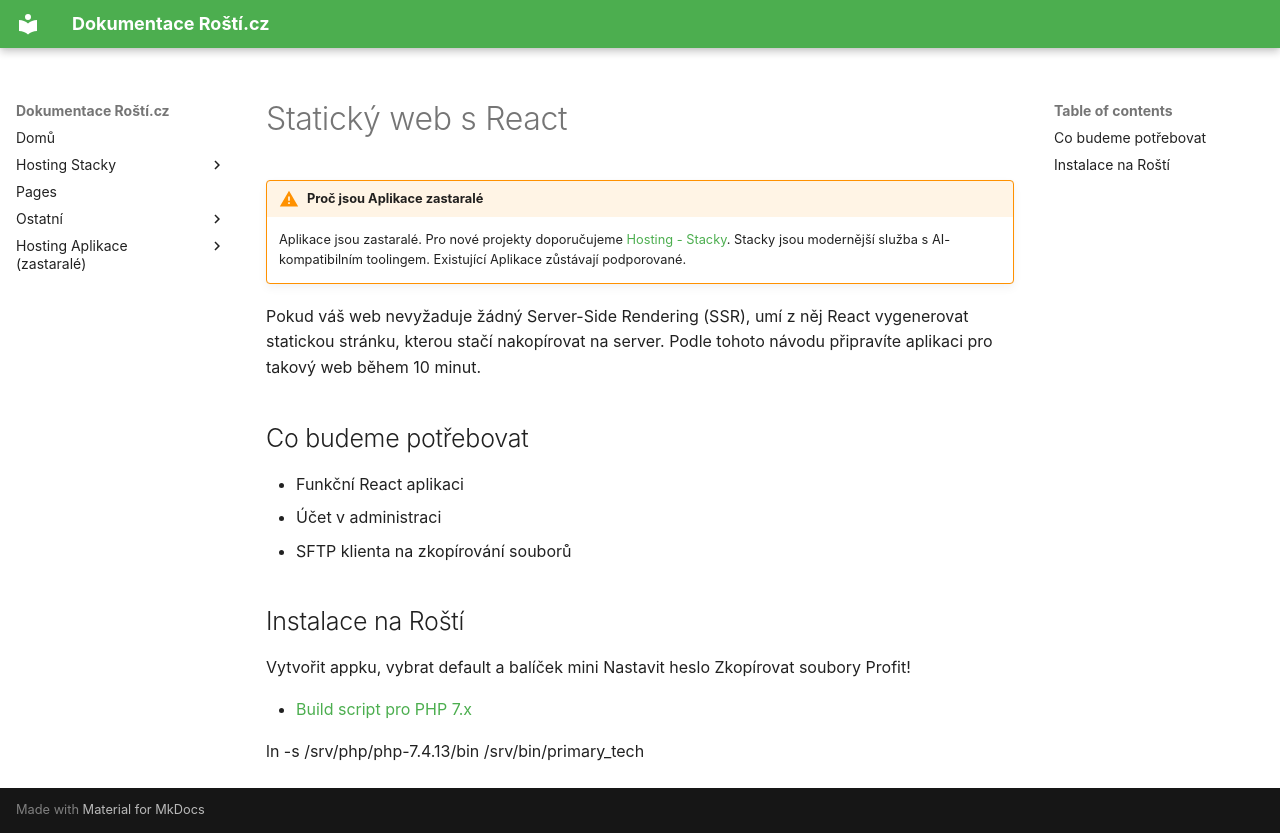

repository: rosti-cz/docs · page: cs/frameworks/react-static/index.html · generator: mkdocs

# Statický web s React

!!! warning "Proč jsou Aplikace zastaralé"
    Aplikace jsou zastaralé. Pro nové projekty doporučujeme [Hosting - Stacky](../stacks/quickstart.md). Stacky jsou modernější služba s AI-kompatibilním toolingem. Existující Aplikace zůstávají podporované.

Pokud váš web nevyžaduje žádný Server-Side Rendering (SSR), umí z něj React vygenerovat statickou stránku, kterou stačí nakopírovat na server. Podle tohoto návodu připravíte aplikaci pro takový web během 10 minut.

## Co budeme potřebovat

* Funkční React aplikaci
* Účet v administraci
* SFTP klienta na zkopírování souborů

## Instalace na Roští

Vytvořit appku, vybrat default a balíček mini
Nastavit heslo
Zkopírovat soubory
Profit!

* [Build script pro PHP 7.x](/scripts/build_php.sh)


ln -s /srv/php/php-7.4.13/bin /srv/bin/primary_tech
